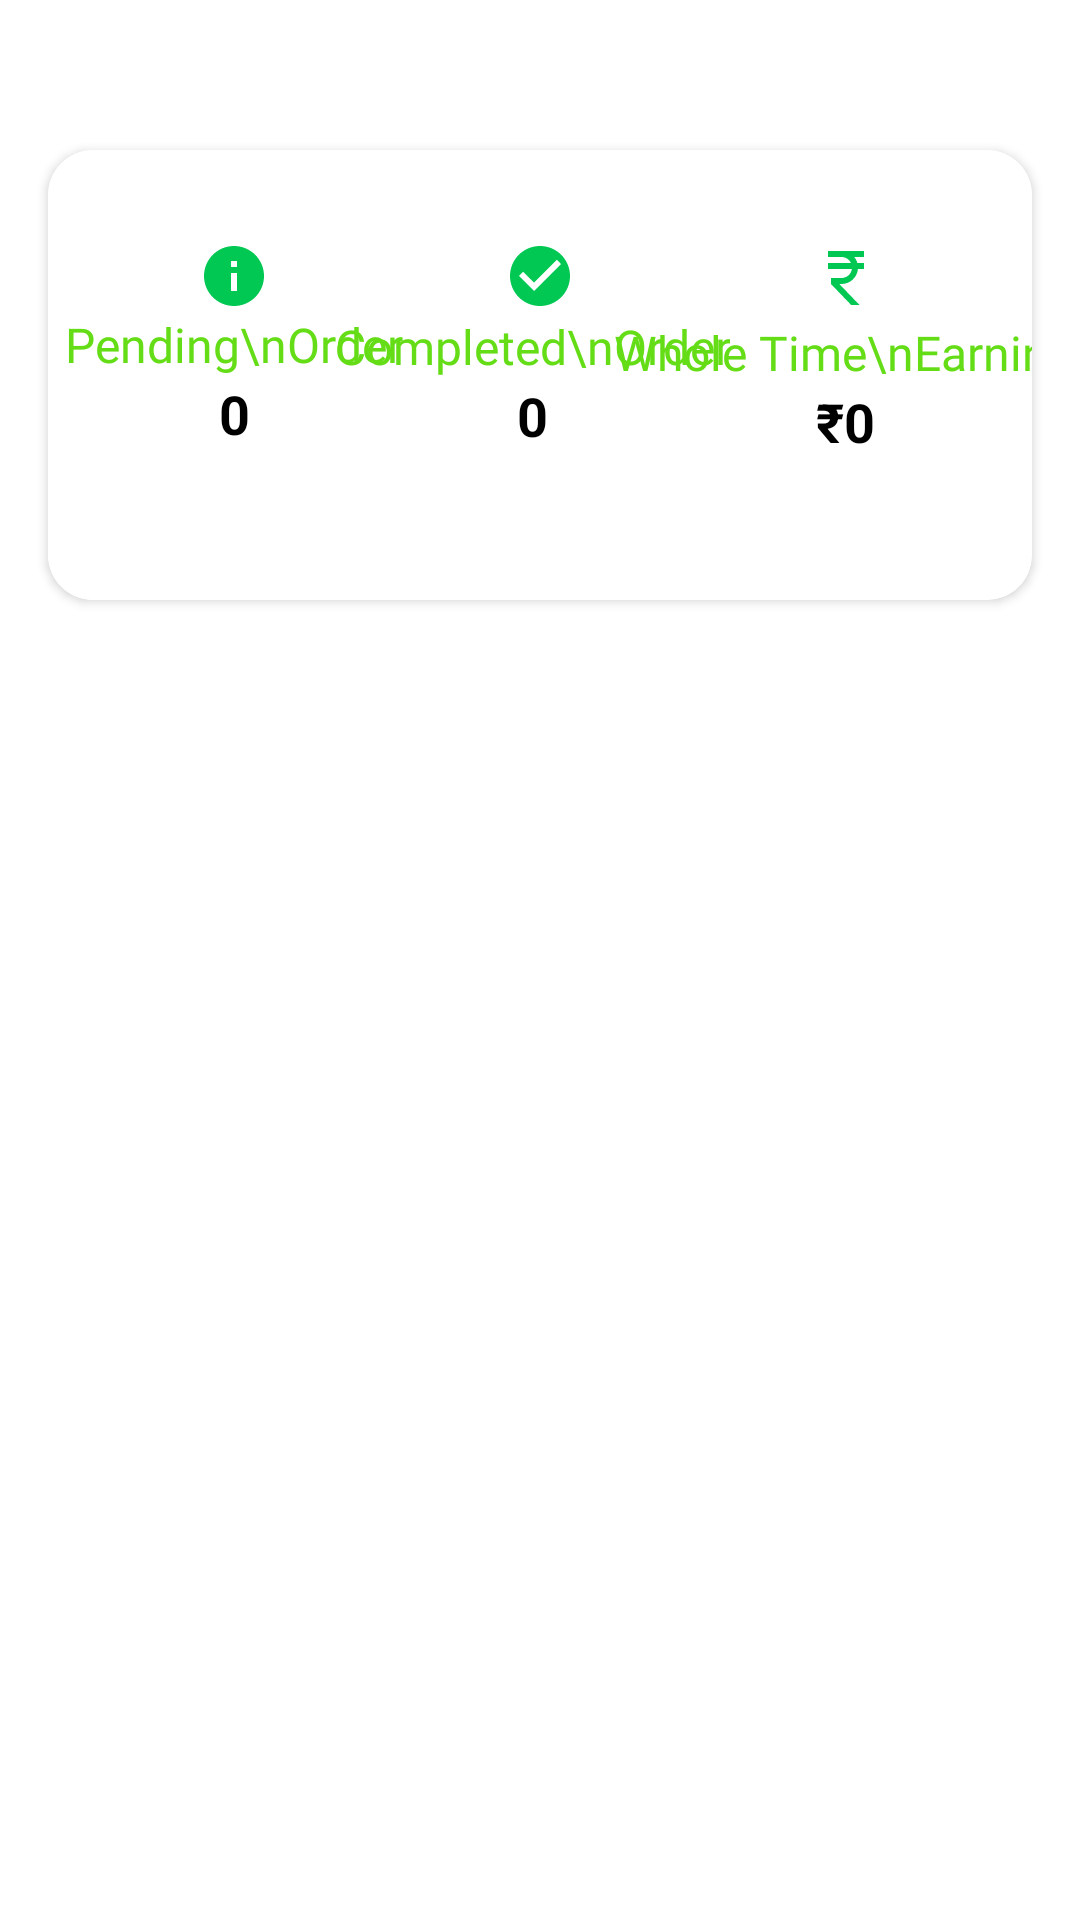

This screen was rendered from an Android layout file. Write that file and the resources it references.
<!-- AndroidManifest.xml: application theme Theme.RestaurantPartnerApp -->
<!-- res/layout/fragment_home.xml -->
<?xml version="1.0" encoding="utf-8"?>
<androidx.constraintlayout.widget.ConstraintLayout xmlns:android="http://schemas.android.com/apk/res/android"
    xmlns:app="http://schemas.android.com/apk/res-auto"
    xmlns:tools="http://schemas.android.com/tools"
    android:id="@+id/main_layout"
    android:layout_width="match_parent"
    android:layout_height="match_parent"
    android:background="@color/white"
    tools:context=".ui.fragments.Home">

    <androidx.cardview.widget.CardView
        android:id="@+id/cardView"
        android:layout_width="0dp"
        android:layout_height="150dp"
        android:layout_marginStart="16dp"
        android:layout_marginTop="50dp"
        android:layout_marginEnd="16dp"
        app:cardCornerRadius="15dp"
        app:layout_constraintEnd_toEndOf="parent"
        app:layout_constraintStart_toStartOf="parent"
        app:layout_constraintTop_toTopOf="parent">

        <androidx.constraintlayout.widget.ConstraintLayout
            android:layout_width="match_parent"
            android:layout_height="match_parent"
            android:background="@color/white">

            <ImageView
                android:id="@+id/imageView2"
                android:layout_width="wrap_content"
                android:layout_height="wrap_content"
                android:layout_marginStart="50dp"
                android:layout_marginTop="30dp"
                android:src="@drawable/attention_icon"
                app:layout_constraintStart_toStartOf="parent"
                app:layout_constraintTop_toTopOf="parent" />

            <TextView
                android:id="@+id/textView121"
                android:layout_width="wrap_content"
                android:layout_height="wrap_content"
                android:fontFamily="@font/inter_semibold"
                android:text="Pending\nOrder"
                android:textAlignment="center"
                android:textColor="@color/lightGreen"
                android:textSize="16sp"
                android:textStyle="normal"
                app:layout_constraintEnd_toEndOf="@+id/imageView2"
                app:layout_constraintStart_toStartOf="@+id/imageView2"
                app:layout_constraintTop_toBottomOf="@+id/imageView2" />

            <TextView
                android:id="@+id/pendingOrders"
                android:layout_width="wrap_content"
                android:layout_height="wrap_content"
                android:text="0"
                android:textColor="@color/black"
                android:textSize="18sp"
                android:textStyle="bold"
                app:layout_constraintEnd_toEndOf="@+id/textView121"
                app:layout_constraintStart_toStartOf="@+id/textView121"
                app:layout_constraintTop_toBottomOf="@+id/textView121" />

            <ImageView
                android:id="@+id/imageView3"
                android:layout_width="24dp"
                android:layout_height="26dp"
                android:src="@drawable/order_complete_icon"
                app:layout_constraintBottom_toBottomOf="@+id/imageView2"
                app:layout_constraintEnd_toEndOf="parent"
                app:layout_constraintHorizontal_bias="0.5"
                app:layout_constraintStart_toStartOf="parent"
                app:layout_constraintTop_toTopOf="@+id/imageView2" />

            <TextView
                android:id="@+id/textView4"
                android:layout_width="wrap_content"
                android:layout_height="wrap_content"
                android:fontFamily="@font/inter_semibold"
                android:text="Completed\nOrder"
                android:textAlignment="center"
                android:textColor="@color/lightGreen"
                android:textSize="16sp"
                android:textStyle="normal"
                app:layout_constraintBottom_toTopOf="@+id/pendingOrders"
                app:layout_constraintEnd_toEndOf="@+id/imageView3"
                app:layout_constraintHorizontal_bias="0.525"
                app:layout_constraintStart_toStartOf="@+id/imageView3"
                app:layout_constraintTop_toBottomOf="@+id/imageView3" />

            <TextView
                android:id="@+id/completedOrders"
                android:layout_width="wrap_content"
                android:layout_height="wrap_content"
                android:text="0"
                android:textColor="@color/black"
                android:textSize="18sp"
                android:textStyle="bold"
                app:layout_constraintEnd_toEndOf="@+id/textView4"
                app:layout_constraintStart_toStartOf="@+id/textView4"
                app:layout_constraintTop_toBottomOf="@+id/textView4" />

            <ImageView
                android:id="@+id/imageView4"
                android:layout_width="wrap_content"
                android:layout_height="wrap_content"
                android:layout_marginEnd="50dp"
                android:src="@drawable/total_earning_icon"
                app:layout_constraintBottom_toBottomOf="@+id/imageView3"
                app:layout_constraintEnd_toEndOf="parent"
                app:layout_constraintTop_toTopOf="@+id/imageView2" />

            <TextView
                android:id="@+id/textView6"
                android:layout_width="wrap_content"
                android:layout_height="wrap_content"
                android:layout_marginTop="4dp"
                android:fontFamily="@font/inter_semibold"
                android:text="Whole Time\nEarning"
                android:textAlignment="center"
                android:textColor="@color/lightGreen"
                android:textSize="16sp"
                android:textStyle="normal"
                app:layout_constraintBottom_toTopOf="@+id/completedOrders"
                app:layout_constraintEnd_toEndOf="@+id/imageView4"
                app:layout_constraintHorizontal_bias="0.505"
                app:layout_constraintStart_toStartOf="@+id/imageView4"
                app:layout_constraintTop_toBottomOf="@+id/imageView4" />

            <TextView
                android:id="@+id/wholeTimeEarnings"
                android:layout_width="wrap_content"
                android:layout_height="wrap_content"
                android:text="₹0"
                android:textColor="@color/black"
                android:textSize="18sp"
                android:textStyle="bold"
                app:layout_constraintEnd_toEndOf="@+id/textView6"
                app:layout_constraintStart_toStartOf="@+id/textView6"
                app:layout_constraintTop_toBottomOf="@+id/textView6" />
        </androidx.constraintlayout.widget.ConstraintLayout>
    </androidx.cardview.widget.CardView>

    <androidx.recyclerview.widget.RecyclerView
        android:id="@+id/pendingOrdersRV"
        android:layout_width="0dp"
        android:layout_height="0dp"
        android:layout_marginTop="16dp"
        app:layout_constraintBottom_toBottomOf="parent"
        app:layout_constraintEnd_toEndOf="parent"
        app:layout_constraintStart_toStartOf="parent"
        app:layout_constraintTop_toBottomOf="@id/cardView"
        tools:listitem="@layout/item_pending_orders" />


</androidx.constraintlayout.widget.ConstraintLayout>
<!-- res/layout/item_pending_orders.xml (included above) -->
<?xml version="1.0" encoding="utf-8"?>
<androidx.constraintlayout.widget.ConstraintLayout xmlns:android="http://schemas.android.com/apk/res/android"
    android:layout_width="match_parent"
    android:layout_height="wrap_content"
    android:background="@color/white"
    xmlns:app="http://schemas.android.com/apk/res-auto">

    <androidx.cardview.widget.CardView
        android:layout_width="match_parent"
        android:layout_height="wrap_content"
        android:layout_marginStart="16dp"
        android:layout_marginTop="8dp"
        android:layout_marginEnd="16dp"
        android:layout_marginBottom="8dp"
        android:elevation="2dp"
        app:cardCornerRadius="15dp"
        app:layout_constraintBottom_toBottomOf="parent"
        app:layout_constraintEnd_toEndOf="parent"
        app:layout_constraintStart_toStartOf="parent"
        app:layout_constraintTop_toTopOf="parent">

        <androidx.constraintlayout.widget.ConstraintLayout
            android:layout_width="match_parent"
            android:layout_height="match_parent"
            android:layout_margin="8dp">

            <androidx.cardview.widget.CardView
                android:id="@+id/cardView3"
                android:layout_width="wrap_content"
                android:layout_height="wrap_content"
                android:layout_marginStart="8dp"
                android:layout_marginTop="8dp"
                android:layout_marginBottom="8dp"
                app:cardCornerRadius="15dp"
                app:layout_constraintBottom_toBottomOf="parent"
                app:layout_constraintStart_toStartOf="parent"
                app:layout_constraintTop_toTopOf="parent">

                <ImageView
                    android:id="@+id/orderedFoodItemImageView"
                    android:layout_width="64dp"
                    android:layout_height="64dp"
                    android:scaleType="centerCrop"
                    android:src="@drawable/sample_food" />

            </androidx.cardview.widget.CardView>

            <TextView
                android:id="@+id/customerNameTextView"
                android:layout_width="wrap_content"
                android:layout_height="wrap_content"
                android:layout_marginStart="16dp"
                android:fontFamily="@font/inter_bold"
                android:text="John Doe"
                android:textColor="@color/black"
                android:textSize="20sp"
                app:layout_constraintBottom_toTopOf="@+id/foodPriceTextView"
                app:layout_constraintStart_toEndOf="@+id/cardView3"
                app:layout_constraintTop_toTopOf="parent"
                app:layout_constraintVertical_chainStyle="packed" />

            <TextView
                android:id="@+id/foodPriceTextView"
                android:layout_width="wrap_content"
                android:layout_height="wrap_content"
                android:layout_marginStart="16dp"
                android:fontFamily="@font/inter_semibold"
                android:text="Quantity: "
                android:textColor="@color/black"
                android:textSize="16sp"
                app:layout_constraintBottom_toBottomOf="parent"
                app:layout_constraintStart_toEndOf="@+id/cardView3"
                app:layout_constraintTop_toBottomOf="@+id/customerNameTextView" />

            <TextView
                android:id="@+id/quantityTextView"
                android:layout_width="wrap_content"
                android:layout_height="wrap_content"
                android:fontFamily="@font/inter_bold"
                android:text="8"
                android:textColor="@color/darkGreen"
                android:textSize="16sp"
                app:layout_constraintBottom_toBottomOf="@+id/foodPriceTextView"
                app:layout_constraintStart_toEndOf="@+id/foodPriceTextView"
                app:layout_constraintTop_toTopOf="@+id/foodPriceTextView" />

            <androidx.appcompat.widget.AppCompatButton
                android:id="@+id/orderAcceptBtn"
                android:layout_width="wrap_content"
                android:layout_height="30dp"
                android:layout_marginEnd="24dp"
                android:text="Accept"
                android:fontFamily="@font/inter_bold"
                android:textColor="@color/white"
                android:textAllCaps="false"
                android:background="@drawable/green_button_shape"
                app:layout_constraintBottom_toBottomOf="parent"
                app:layout_constraintEnd_toEndOf="parent"
                app:layout_constraintTop_toTopOf="parent" />

        </androidx.constraintlayout.widget.ConstraintLayout>
    </androidx.cardview.widget.CardView>

</androidx.constraintlayout.widget.ConstraintLayout>
<!-- resources referenced by this layout -->
<resources>
  <color name="black">#FF000000</color>
  <color name="darkGreen">#00C853</color>
  <color name="lightGreen">#64DD17</color>
  <color name="white">#FFFFFFFF</color>
  <!-- drawable attention_icon (drawable) -->
  <vector xmlns:android="http://schemas.android.com/apk/res/android" android:height="24dp" android:tint="#00C853" android:viewportHeight="24" android:viewportWidth="24" android:width="24dp">
        
      <path android:fillColor="#00C853" android:pathData="M12,2C6.48,2 2,6.48 2,12s4.48,10 10,10 10,-4.48 10,-10S17.52,2 12,2zM13,17h-2v-6h2v6zM13,9h-2L11,7h2v2z"/>
      
  </vector>
  <!-- drawable green_button_shape (drawable) -->
  <?xml version="1.0" encoding="utf-8"?>
  <selector xmlns:android="http://schemas.android.com/apk/res/android">
      <item>
          <shape android:shape="rectangle">
              <gradient android:angle="180" android:endColor="@color/darkgreen" android:startColor="@color/lightgreen" />
              <corners android:radius="50dp" />
          </shape>
      </item>
  </selector>
  <!-- drawable order_complete_icon (drawable) -->
  <vector xmlns:android="http://schemas.android.com/apk/res/android" android:height="24dp" android:tint="#00C853" android:viewportHeight="24" android:viewportWidth="24" android:width="24dp">
        
      <path android:fillColor="@color/darkGreen" android:pathData="M12,2C6.48,2 2,6.48 2,12s4.48,10 10,10 10,-4.48 10,-10S17.52,2 12,2zM10,17l-5,-5 1.41,-1.41L10,14.17l7.59,-7.59L19,8l-9,9z"/>
      
  </vector>
  <!-- drawable total_earning_icon (drawable) -->
  <vector xmlns:android="http://schemas.android.com/apk/res/android" android:height="24dp" android:tint="#00C853" android:viewportHeight="24" android:viewportWidth="24" android:width="24dp">
        
      <path android:fillColor="#00C853" android:pathData="M13.66,7C13.1,5.82 11.9,5 10.5,5L6,5V3h12v2l-3.26,0c0.48,0.58 0.84,1.26 1.05,2L18,7v2l-2.02,0c-0.25,2.8 -2.61,5 -5.48,5H9.77l6.73,7h-2.77L7,14v-2h3.5c1.76,0 3.22,-1.3 3.46,-3L6,9V7L13.66,7z"/>
      
  </vector>
  <style name="Theme.RestaurantPartnerApp" parent="Base.Theme.RestaurantPartnerApp" />
  <style name="Base.Theme.RestaurantPartnerApp" parent="Theme.Material3.Light.NoActionBar">
          
          
          <item name="android:statusBarColor">@color/darkGreen</item>
          <item name="colorSecondaryContainer">@color/transparentLightGreen</item>
      </style>
  <color name="transparentLightGreen">#8064DD17</color>
</resources>
